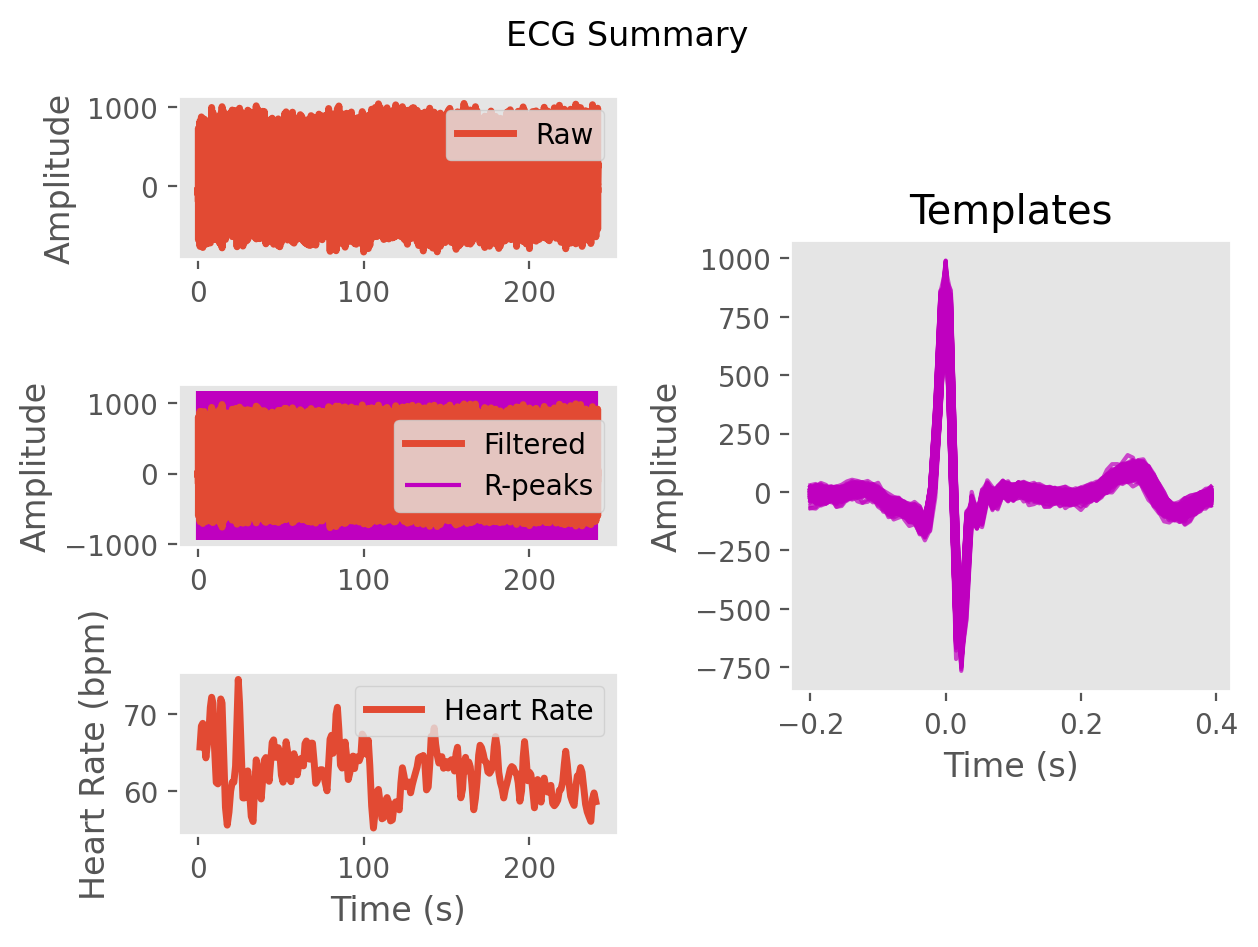

Values plotted in this chart, from the file beside it:
ECG, -2.813363678926362, 8.145128225221463, 16.898255414936155, 23.458945208896807, 19.5723188817596, -4.296143849701284, -30.412260690032902, -30.555886576661287, -13.572976411425541, -4.687282298695492, -1.3417664138819845, 2.5199959623381627, -3.716868859268752, -16.487318335559944, -18.540979642604093, -11.46542351278303, -9.802193724523597, -14.49885612237251, -13.858916668693507, -3.332739262768313, 5.64048520077555, 1.5214536233469413, -7.586947653900856
Time (s), 0.0, 0.007692, 0.01538, 0.02308, 0.03077, 0.03846, 0.04615, 0.05385, 0.06154, 0.06923, 0.07692, 0.08462, 0.09231, 0.1, 0.1077, 0.1154, 0.1231, 0.1308, 0.1385, 0.1462, 0.1538, 0.1615, 0.1692
Rpeaks, 54, 177, 288, 397, 518, 641, 761, 873, 988, 1092, 1198, 1317, 1452, 1582, 1702, 1807, 1909, 2032, 2174, 2315, 2453, 2583, 2706
IBI Series, 910, 976, 997, 969, 870, 862, 948, 969, 946, 878, 901, 822, 833, 939, 1061, 1022, 942, 828, 800, 969, 1109, 1113, 1082
Heart Rate, 63, 64, 64, 64, 64, 65, 65, 65, 65, 65, 66, 66, 67, 67, 66, 66, 66, 67, 67, 66, 65, 64, 64
